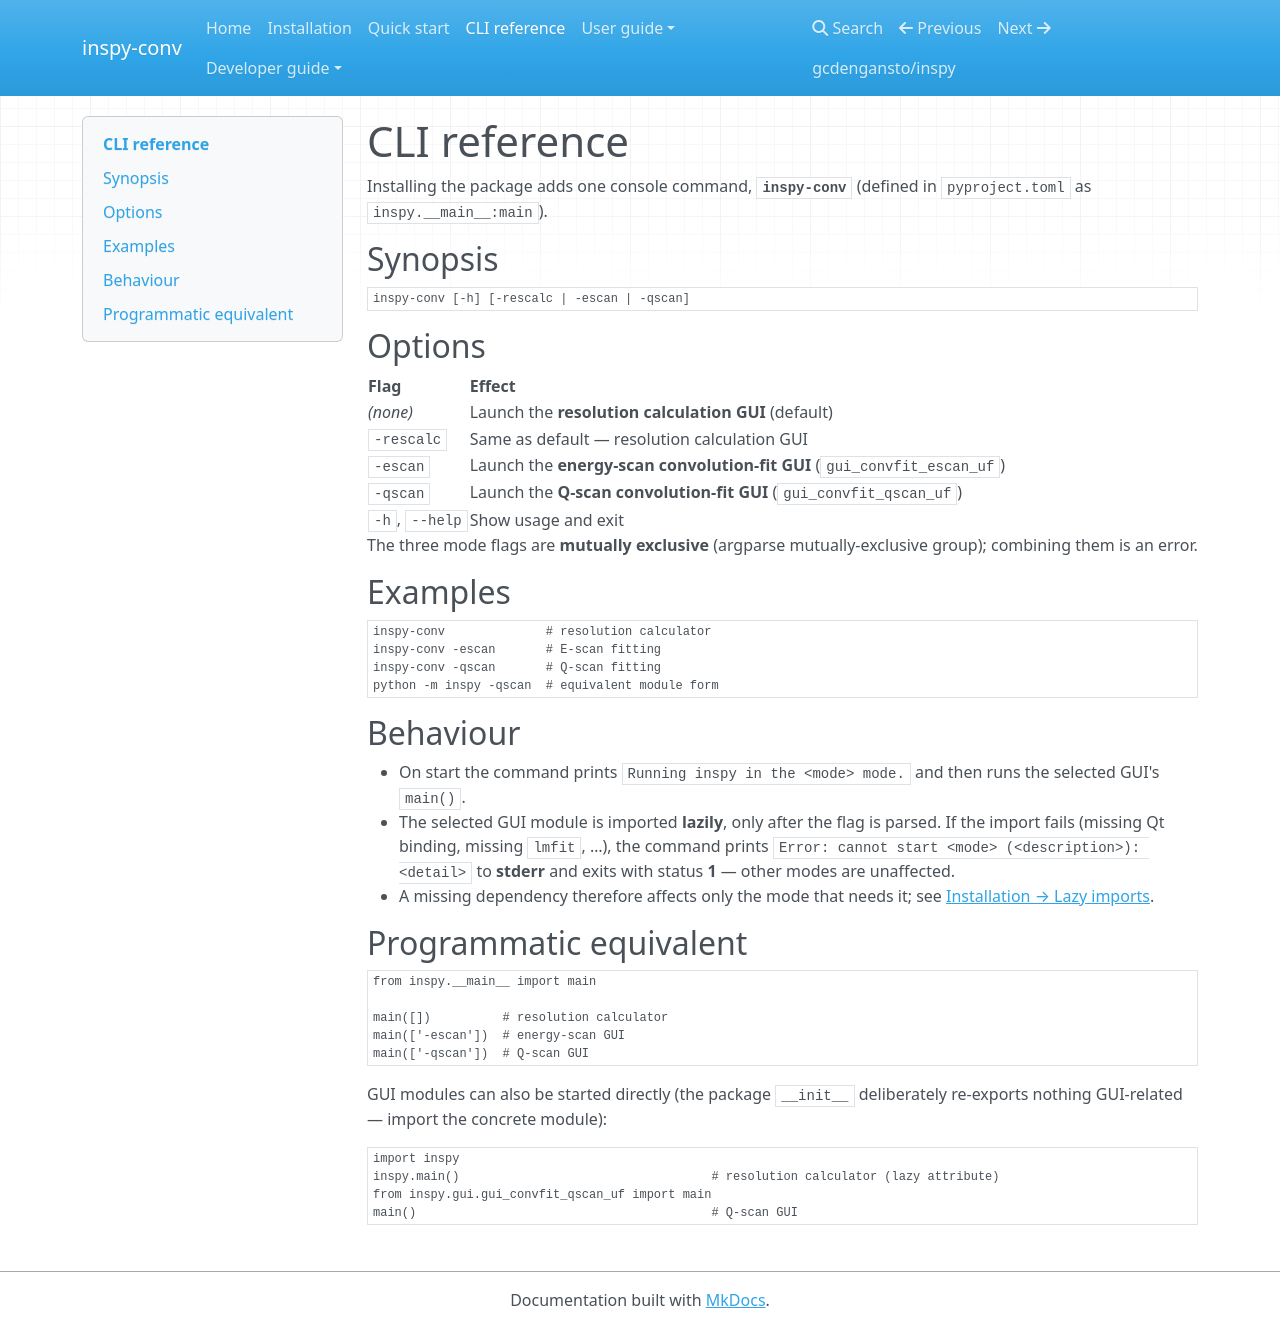

repository: gcdengansto/inspy-conv · page: cli/index.html · generator: mkdocs

# CLI reference

Installing the package adds one console command, **`inspy-conv`**
(defined in `pyproject.toml` as `inspy.__main__:main`).

## Synopsis

```bash
inspy-conv [-h] [-rescalc | -escan | -qscan]
```

## Options

| Flag | Effect |
|------|--------|
| *(none)* | Launch the **resolution calculation GUI** (default) |
| `-rescalc` | Same as default — resolution calculation GUI |
| `-escan` | Launch the **energy-scan convolution-fit GUI** (`gui_convfit_escan_uf`) |
| `-qscan` | Launch the **Q-scan convolution-fit GUI** (`gui_convfit_qscan_uf`) |
| `-h`, `--help` | Show usage and exit |

The three mode flags are **mutually exclusive** (argparse mutually-exclusive
group); combining them is an error.

## Examples

```bash
inspy-conv              # resolution calculator
inspy-conv -escan       # E-scan fitting
inspy-conv -qscan       # Q-scan fitting
python -m inspy -qscan  # equivalent module form
```

## Behaviour

- On start the command prints `Running inspy in the <mode> mode.` and then runs
  the selected GUI's `main()`.
- The selected GUI module is imported **lazily**, only after the flag is parsed.
  If the import fails (missing Qt binding, missing `lmfit`, …), the command
  prints `Error: cannot start <mode> (<description>): <detail>` to **stderr**
  and exits with status **1** — other modes are unaffected.
- A missing dependency therefore affects only the mode that needs it;
  see [Installation → Lazy imports](installation.md#lazy-imports-and-optionally-guis).

## Programmatic equivalent

```python
from inspy.__main__ import main

main([])          # resolution calculator
main(['-escan'])  # energy-scan GUI
main(['-qscan'])  # Q-scan GUI
```

GUI modules can also be started directly (the package `__init__` deliberately
re-exports nothing GUI-related — import the concrete module):

```python
import inspy
inspy.main()                                   # resolution calculator (lazy attribute)
from inspy.gui.gui_convfit_qscan_uf import main
main()                                         # Q-scan GUI
```
